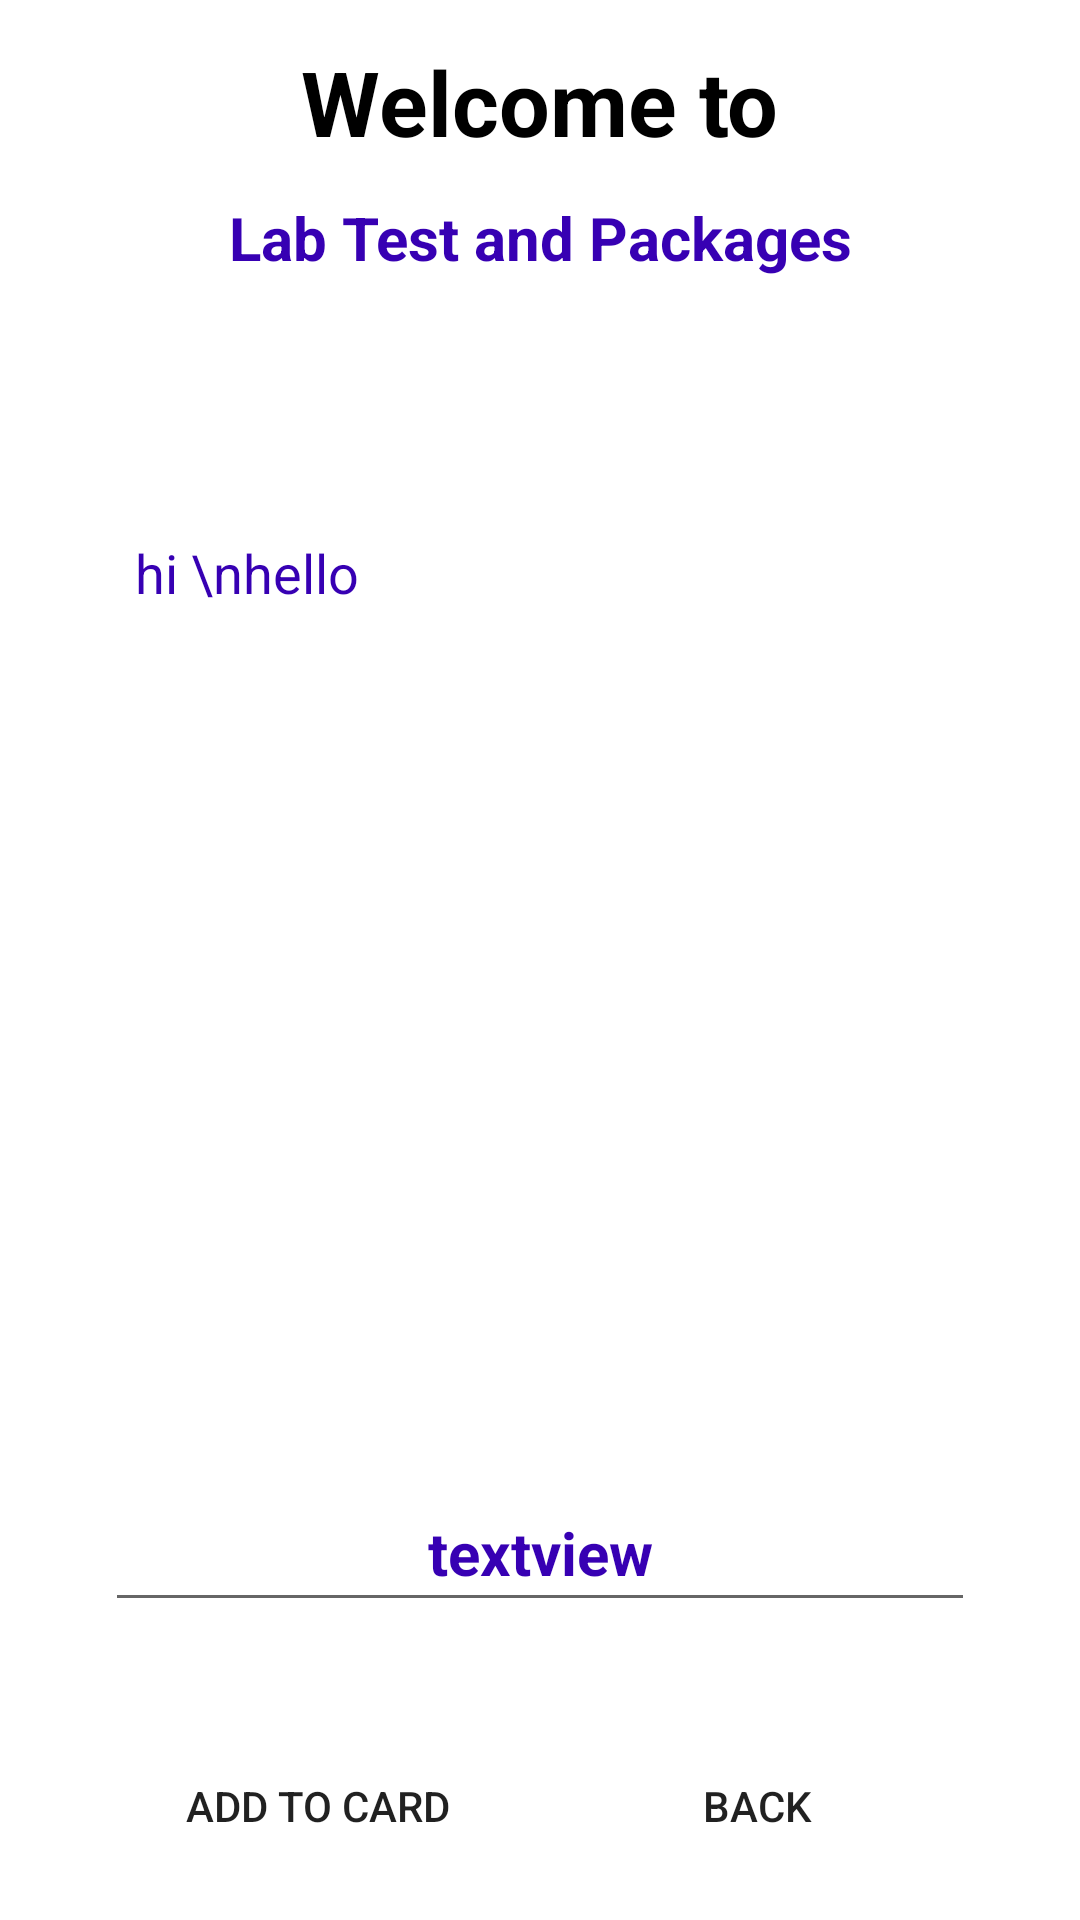

This screen was rendered from an Android layout file. Write that file and the resources it references.
<!-- AndroidManifest.xml: application theme Theme.Healthcare_App -->
<!-- res/layout/activity_lab_test_set_details.xml -->
<?xml version="1.0" encoding="utf-8"?>
<androidx.constraintlayout.widget.ConstraintLayout xmlns:android="http://schemas.android.com/apk/res/android"
    xmlns:app="http://schemas.android.com/apk/res-auto"
    xmlns:tools="http://schemas.android.com/tools"
    android:layout_width="match_parent"
    android:layout_height="match_parent"
    tools:context=".labTestSetDetailsActivity">



    <TextView
        android:id="@+id/textviewLabTestsetDetails"
        android:layout_width="wrap_content"
        android:layout_height="wrap_content"
        android:text="Welcome to"
        android:textColor="@color/black"
        android:textSize="30dp"
        android:textStyle="bold"
        app:layout_constraintBottom_toBottomOf="parent"
        app:layout_constraintEnd_toEndOf="parent"
        app:layout_constraintHorizontal_bias="0.5"
        app:layout_constraintStart_toStartOf="parent"
        app:layout_constraintTop_toTopOf="parent"
        app:layout_constraintVertical_bias="0.023" />

    <TextView
        android:id="@+id/textviewLabTest2"
        android:layout_width="wrap_content"
        android:layout_height="wrap_content"
        android:text="Lab Test and Packages"
        android:textColor="@color/purple_700"
        android:textSize="20dp"
        android:textStyle="bold"
        app:layout_constraintBottom_toBottomOf="parent"
        app:layout_constraintEnd_toEndOf="parent"
        app:layout_constraintHorizontal_bias="0.5"
        app:layout_constraintStart_toStartOf="parent"
        app:layout_constraintTop_toBottomOf="@+id/textviewLabTestsetDetails"
        app:layout_constraintTop_toTopOf="parent"
        app:layout_constraintVertical_bias="0.107" />


    <EditText
        android:id="@+id/editTextTextMultiline"
        android:layout_width="290dp"
        android:layout_height="372dp"
        android:layout_marginTop="76dp"
        android:editable="false"
        android:ems="10"
        android:gravity="start|top"
        android:inputType="textMultiLine"
        android:padding="10dp"
        android:text="hi \nhello"
        android:textColor="@color/purple_700"
        app:layout_constraintEnd_toEndOf="parent"
        app:layout_constraintHorizontal_bias="0.5"
        app:layout_constraintStart_toStartOf="parent"
        app:layout_constraintTop_toBottomOf="@+id/textviewLabTest2"
        tools:ignore="Missingconstraints" />

    <TextView
        android:id="@+id/textviewtotalcost"
        android:layout_width="wrap_content"
        android:layout_height="wrap_content"
        android:text="textview"
        android:textColor="@color/purple_700"
        android:textSize="20dp"
        android:textStyle="bold"
        app:layout_constraintBottom_toBottomOf="parent"
        app:layout_constraintEnd_toEndOf="parent"
        app:layout_constraintHorizontal_bias="0.5"
        app:layout_constraintStart_toStartOf="parent"
        app:layout_constraintTop_toTopOf="parent"
        app:layout_constraintVertical_bias="0.822" />

    <Button
        android:id="@+id/buttonLabTestbacksetDetails"
        android:layout_width="153dp"
        android:layout_height="44dp"
        android:layout_marginBottom="16dp"
        android:background="@drawable/input_bg"
        android:text="Back"
        app:layout_constraintBottom_toBottomOf="parent"
        app:layout_constraintEnd_toEndOf="parent"
        app:layout_constraintHorizontal_bias="0.85"
        app:layout_constraintStart_toStartOf="parent" />

    <Button
        android:id="@+id/buttonLabTestGotocardsetDetails"
        android:layout_width="153dp"
        android:layout_height="44dp"
        android:layout_marginBottom="16dp"
        android:background="@drawable/input_bg"
        android:text="Add To Card"
        app:layout_constraintBottom_toBottomOf="parent"
        app:layout_constraintEnd_toEndOf="parent"
        app:layout_constraintHorizontal_bias="0.143"
        app:layout_constraintStart_toStartOf="parent" />


</androidx.constraintlayout.widget.ConstraintLayout>
<!-- resources referenced by this layout -->
<resources>
  <style name="Theme.Healthcare_App" parent="Theme.MaterialComponents.DayNight.NoActionBar">
          
          <item name="colorPrimary">@color/purple_500</item>
          <item name="colorPrimaryVariant">@color/purple_700</item>
          <item name="colorOnPrimary">@color/white</item>
          
          <item name="colorSecondary">@color/teal_200</item>
          <item name="colorSecondaryVariant">@color/teal_700</item>
          <item name="colorOnSecondary">@color/black</item>
          
          <item name="android:statusBarColor" tools:targetApi="l">?attr/colorPrimaryVariant</item>
          
      </style>
  <!-- not gathered from this repository: default colours our renderer supplied (Android Studio template values) -->
  <color name="purple_500">#FF6200EE</color>
  <color name="purple_700">#FF3700B3</color>
  <color name="teal_200">#FF03DAC5</color>
  <color name="teal_700">#FF018786</color>
  <color name="black">#FF000000</color>
  <color name="white">#FFFFFFFF</color>
</resources>
